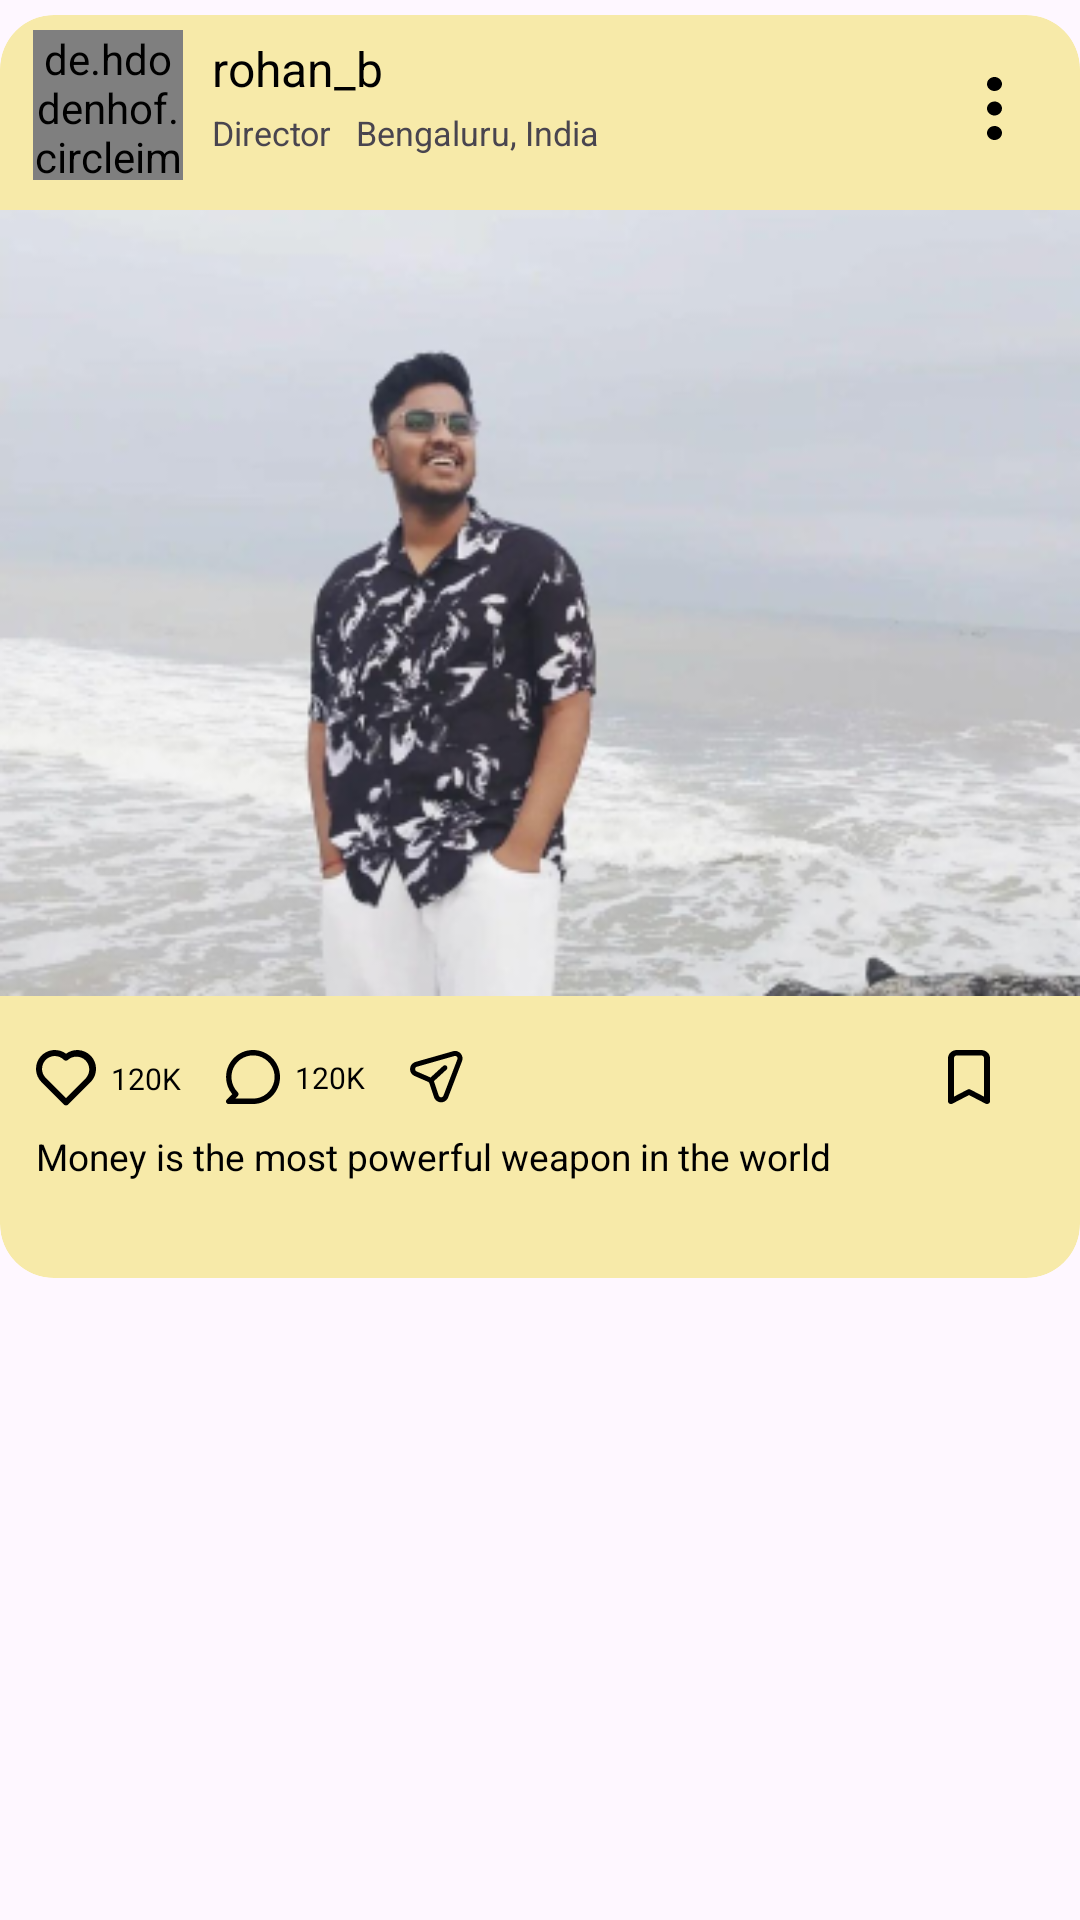

The Android layout XML behind this screen, and the referenced resources:
<!-- AndroidManifest.xml: application theme Theme.FlixdinTest -->
<!-- res/layout/post_item.xml -->
<?xml version="1.0" encoding="utf-8"?>
<LinearLayout xmlns:android="http://schemas.android.com/apk/res/android"
    android:layout_width="match_parent"
    android:layout_height="wrap_content"
    xmlns:app="http://schemas.android.com/apk/res-auto"
    android:orientation="vertical">

    <androidx.cardview.widget.CardView
        android:layout_width="match_parent"
        android:layout_height="wrap_content"
        android:layout_marginVertical="5dp"
        app:cardBackgroundColor="@color/homepage_post_bg"
        app:cardCornerRadius="18dp">

        <androidx.constraintlayout.widget.ConstraintLayout
            android:layout_width="match_parent"
            android:layout_height="match_parent">

            <de.hdodenhof.circleimageview.CircleImageView
                android:id="@+id/profilePic"
                android:layout_width="50dp"
                android:layout_height="50dp"
                android:src="@drawable/homepage_post_profilepic"
                app:layout_constraintStart_toStartOf="parent"
                app:layout_constraintTop_toTopOf="parent"
                android:layout_marginStart="11dp"
                android:layout_marginTop="5dp"/>

            <ImageView
                android:id="@+id/postPic"
                android:layout_width="wrap_content"
                android:layout_height="wrap_content"
                android:backgroundTint="@color/white"
                android:src="@drawable/homepage_postpic"
                app:layout_constraintStart_toStartOf="parent"
                app:layout_constraintEnd_toEndOf="parent"
                app:layout_constraintTop_toBottomOf="@+id/profilePic"
                android:layout_marginTop="7dp"/>

            <TextView
                android:id="@+id/post_Username"
                android:layout_width="wrap_content"
                android:layout_height="wrap_content"
                android:text="rohan_b"
                android:textColor="@color/black"
                android:textSize="16sp"
                android:textFontWeight="600"
                android:lineHeight="18.765dp"
                android:layout_marginStart="9.78dp"
                android:layout_marginTop="9dp"
                app:layout_constraintStart_toEndOf="@id/profilePic"
                app:layout_constraintTop_toTopOf="parent"
                android:includeFontPadding="false"/>

            <TextView
                android:id="@+id/post_Profession"
                android:layout_width="wrap_content"
                android:layout_height="wrap_content"
                app:layout_constraintLeft_toLeftOf="@id/post_Username"
                app:layout_constraintTop_toBottomOf="@id/post_Username"
                android:layout_marginTop="5dp"
                android:text="Director"
                android:textSize="11.26sp"
                android:includeFontPadding="false"
                />

            <ImageView
                android:id="@+id/goldDot"
                android:layout_width="wrap_content"
                android:layout_height="wrap_content"
                app:layout_constraintStart_toEndOf="@+id/post_Profession"
                app:layout_constraintTop_toTopOf="@id/post_Profession"
                app:layout_constraintBottom_toBottomOf="@id/post_Profession"
                android:layout_marginStart="4dp"/>

            <TextView
                android:id="@+id/post_Location"
                android:layout_width="wrap_content"
                android:layout_height="wrap_content"
                app:layout_constraintStart_toEndOf="@id/goldDot"
                app:layout_constraintTop_toBottomOf="@id/post_Username"
                android:layout_marginTop="5dp"
                android:layout_marginStart="4dp"
                android:text="Bengaluru, India"
                android:textSize="11.26sp"
                android:includeFontPadding="false"
                />


            <ImageView
                android:id="@+id/post_Menu_Button"
                android:layout_width="wrap_content"
                android:layout_height="wrap_content"
                android:src="@drawable/menu_dots"
                app:layout_constraintEnd_toEndOf="parent"
                app:layout_constraintTop_toTopOf="parent"
                app:layout_constraintBottom_toTopOf="@+id/postPic"
                android:layout_marginEnd="25.92dp"/>

            <ImageView
                android:id="@+id/post_Bookmark"
                android:layout_width="wrap_content"
                android:layout_height="wrap_content"
                android:src="@drawable/bookmark"
                app:layout_constraintTop_toBottomOf="@id/postPic"
                app:layout_constraintEnd_toEndOf="parent"
                android:layout_marginEnd="29.86dp"
                android:layout_marginTop="15dp"/>

            <TextView
                android:id="@+id/post_Description"
                android:layout_width="match_parent"
                android:layout_height="wrap_content"
                android:layout_marginTop="9dp"
                android:layout_marginStart="12dp"
                android:layout_marginBottom="32dp"
                app:layout_constraintStart_toStartOf="parent"
                app:layout_constraintTop_toBottomOf="@id/post_Bookmark"
                app:layout_constraintBottom_toBottomOf="parent"
                android:text="Money is the most powerful weapon in the world"
                android:textColor="@color/black"
                android:textSize="12.198sp"
                android:textFontWeight="400"
                android:lineHeight="18.765dp"/>

            <ImageView
                android:id="@+id/post_Like"
                android:layout_width="wrap_content"
                android:layout_height="wrap_content"
                android:src="@drawable/like"
                android:layout_marginStart="12dp"
                android:layout_marginTop="15dp"
                app:layout_constraintStart_toStartOf="parent"
                app:layout_constraintTop_toBottomOf="@id/postPic"/>

            <TextView
                android:id="@+id/post_Like_Count"
                android:layout_width="wrap_content"
                android:layout_height="wrap_content"
                android:text="120K"
                android:textColor="@color/black"
                android:textSize="10sp"
                android:layout_marginStart="5dp"
                app:layout_constraintStart_toEndOf="@id/post_Like"
                app:layout_constraintTop_toTopOf="@id/post_Like"
                app:layout_constraintBottom_toBottomOf="@id/post_Like" />

            <ImageView
                android:id="@+id/post_Comment"
                android:layout_width="wrap_content"
                android:layout_height="wrap_content"
                android:src="@drawable/comment_img_btn"
                android:layout_marginStart="15dp"
                android:layout_marginTop="15dp"
                app:layout_constraintStart_toEndOf="@id/post_Like_Count"
                app:layout_constraintTop_toBottomOf="@id/postPic"/>

            <TextView
                android:id="@+id/post_Comment_Count"
                android:layout_width="wrap_content"
                android:layout_height="wrap_content"
                android:text="120K"
                android:textColor="@color/black"
                android:textSize="10sp"
                android:layout_marginStart="5dp"
                app:layout_constraintStart_toEndOf="@id/post_Comment"
                app:layout_constraintTop_toTopOf="@id/post_Comment"
                app:layout_constraintBottom_toBottomOf="@id/post_Comment" />

            <ImageView
                android:id="@+id/post_Share"
                android:layout_width="wrap_content"
                android:layout_height="wrap_content"
                android:src="@drawable/share_img_btn"
                android:layout_marginStart="15dp"
                android:layout_marginTop="15dp"
                app:layout_constraintStart_toEndOf="@id/post_Comment_Count"
                app:layout_constraintTop_toBottomOf="@id/postPic"/>


        </androidx.constraintlayout.widget.ConstraintLayout>

    </androidx.cardview.widget.CardView>

</LinearLayout>
<!-- resources referenced by this layout -->
<resources>
  <color name="black">#FF000000</color>
  <color name="homepage_post_bg">#F7EAA9</color>
  <color name="white">#FFFFFFFF</color>
  <!-- drawable bookmark (drawable) -->
  <vector xmlns:android="http://schemas.android.com/apk/res/android"
      android:width="14dp"
      android:height="18dp"
      android:viewportWidth="14"
      android:viewportHeight="18">
    <path
        android:pathData="M11,0H3C2.204,0 1.441,0.284 0.879,0.791C0.316,1.297 0,1.984 0,2.699V17.097C-0.001,17.255 0.045,17.411 0.133,17.549C0.221,17.686 0.347,17.8 0.5,17.879C0.652,17.958 0.824,18 1,18C1.176,18 1.348,17.958 1.5,17.879L7,15.018L12.5,17.879C12.652,17.957 12.825,17.997 13,17.996C13.175,17.997 13.348,17.957 13.5,17.879C13.653,17.8 13.779,17.686 13.867,17.549C13.955,17.411 14.001,17.255 14,17.097V2.699C14,1.984 13.684,1.297 13.121,0.791C12.559,0.284 11.796,0 11,0ZM12,15.54L7.5,13.2C7.348,13.121 7.176,13.08 7,13.08C6.824,13.08 6.652,13.121 6.5,13.2L2,15.54V2.699C2,2.461 2.105,2.232 2.293,2.063C2.48,1.894 2.735,1.8 3,1.8H11C11.265,1.8 11.52,1.894 11.707,2.063C11.895,2.232 12,2.461 12,2.699V15.54Z"
        android:fillColor="#000000"/>
  </vector>
  <!-- drawable comment_img_btn (drawable) -->
  <vector xmlns:android="http://schemas.android.com/apk/res/android"
      android:width="18dp"
      android:height="18dp"
      android:viewportWidth="18"
      android:viewportHeight="18">
    <path
        android:pathData="M9.013,-0C7.832,-0 6.664,0.233 5.573,0.685C4.483,1.137 3.492,1.8 2.658,2.636C0.972,4.323 0.025,6.613 0.025,8.999C0.017,11.078 0.736,13.093 2.056,14.696L0.259,16.496C0.134,16.623 0.05,16.783 0.016,16.958C-0.017,17.132 0.001,17.313 0.07,17.477C0.145,17.639 0.266,17.775 0.418,17.868C0.57,17.961 0.746,18.007 0.924,17.999H9.013C11.396,17.999 13.682,17.051 15.368,15.363C17.053,13.675 18,11.386 18,8.999C18,6.613 17.053,4.323 15.368,2.636C13.682,0.948 11.396,-0 9.013,-0ZM9.013,16.199H3.09L3.926,15.362C4.093,15.193 4.187,14.965 4.187,14.728C4.187,14.49 4.093,14.262 3.926,14.093C2.749,12.916 2.016,11.367 1.852,9.709C1.688,8.052 2.103,6.389 3.026,5.003C3.95,3.618 5.324,2.596 6.915,2.111C8.507,1.627 10.217,1.709 11.754,2.346C13.291,2.982 14.56,4.133 15.345,5.601C16.131,7.069 16.383,8.765 16.06,10.399C15.736,12.033 14.857,13.504 13.572,14.561C12.287,15.619 10.676,16.198 9.013,16.199Z"
        android:fillColor="#000000"/>
  </vector>
  <!-- drawable menu_dots (drawable) -->
  <vector xmlns:android="http://schemas.android.com/apk/res/android"
      android:width="5dp"
      android:height="21dp"
      android:viewportWidth="5"
      android:viewportHeight="21">
    <path
        android:pathData="M2.5,4.667C2.994,4.667 3.478,4.53 3.889,4.273C4.3,4.017 4.62,3.653 4.81,3.226C4.999,2.8 5.048,2.331 4.952,1.878C4.856,1.426 4.617,1.01 4.268,0.683C3.918,0.357 3.473,0.135 2.988,0.045C2.503,-0.045 2,0.001 1.543,0.178C1.086,0.354 0.696,0.653 0.421,1.037C0.147,1.421 0,1.872 0,2.333C0,2.952 0.263,3.546 0.732,3.983C1.201,4.421 1.837,4.667 2.5,4.667ZM2.5,16.333C2.006,16.333 1.522,16.47 1.111,16.727C0.7,16.983 0.38,17.347 0.19,17.774C0.001,18.2 -0.048,18.669 0.048,19.122C0.145,19.574 0.383,19.99 0.732,20.317C1.082,20.643 1.527,20.865 2.012,20.955C2.497,21.045 3,20.999 3.457,20.822C3.914,20.646 4.304,20.347 4.579,19.963C4.853,19.579 5,19.128 5,18.667C5,18.048 4.737,17.454 4.268,17.017C3.799,16.579 3.163,16.333 2.5,16.333ZM2.5,8.167C2.006,8.167 1.522,8.304 1.111,8.56C0.7,8.816 0.38,9.181 0.19,9.607C0.001,10.033 -0.048,10.503 0.048,10.955C0.145,11.408 0.383,11.824 0.732,12.15C1.082,12.476 1.527,12.698 2.012,12.788C2.497,12.878 3,12.832 3.457,12.656C3.914,12.479 4.304,12.18 4.579,11.796C4.853,11.413 5,10.962 5,10.5C5,9.881 4.737,9.288 4.268,8.85C3.799,8.413 3.163,8.167 2.5,8.167Z"
        android:fillColor="#000000"/>
  </vector>
  <style name="Theme.FlixdinTest" parent="Base.Theme.FlixdinTest" />
  <style name="Base.Theme.FlixdinTest" parent="Theme.Material3.DayNight.NoActionBar">
          
          
      </style>
</resources>
